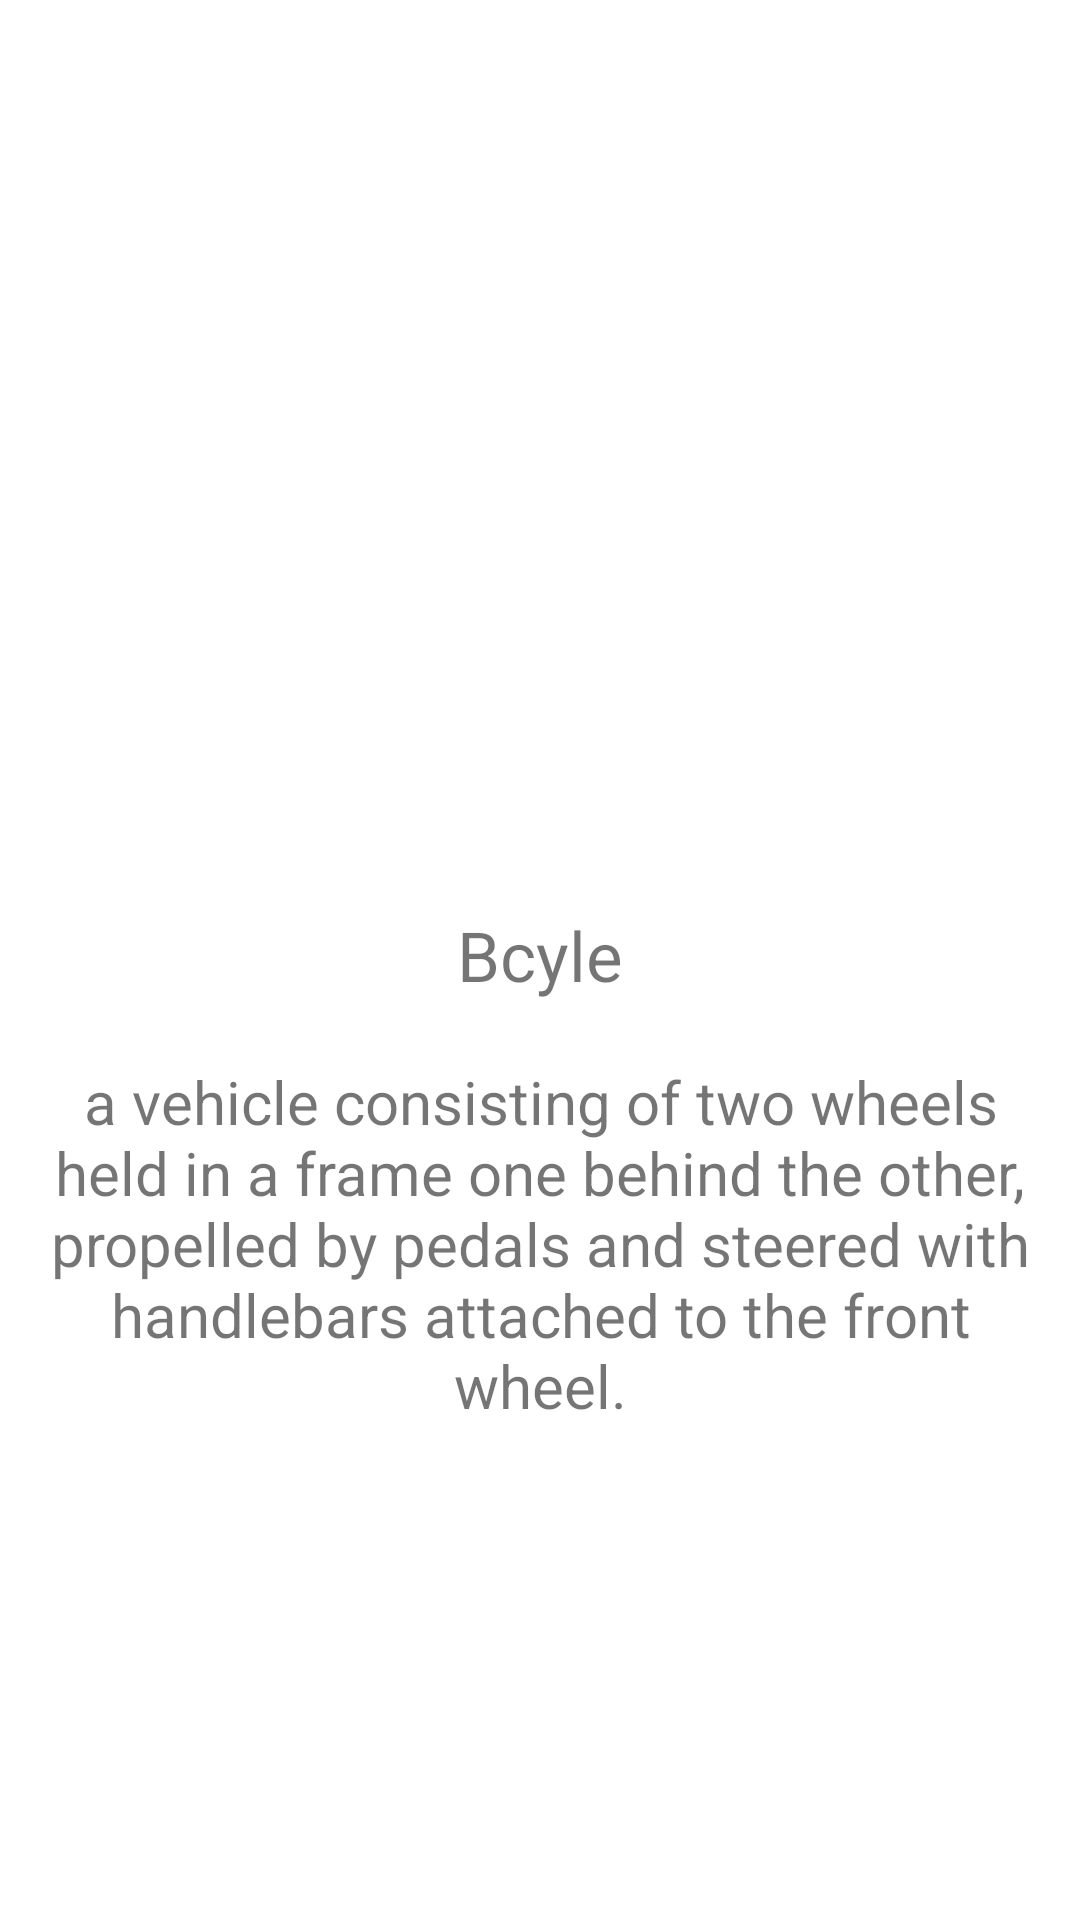

Layout XML and referenced resources for this Android screen:
<!-- AndroidManifest.xml: application theme Theme.EnglishVocabularyCatalog -->
<!-- res/layout/activity_details.xml -->
<?xml version="1.0" encoding="utf-8"?>
<androidx.constraintlayout.widget.ConstraintLayout xmlns:android="http://schemas.android.com/apk/res/android"
    xmlns:app="http://schemas.android.com/apk/res-auto"
    xmlns:tools="http://schemas.android.com/tools"
    android:layout_width="match_parent"
    android:layout_height="match_parent"
    tools:context=".Details">


    <LinearLayout
        android:layout_width="match_parent"
        android:orientation="vertical"
        android:layout_height="match_parent">

        <ImageView
            android:id="@+id/example_vocabulary_image"
            android:layout_width="match_parent"
            android:layout_height="253dp"
            android:layout_margin="20sp"
            android:src="@drawable/ic_launcher_background">

        </ImageView>

        <TextView
            android:layout_width="match_parent"
            android:layout_height="wrap_content"
            android:text="Bcyle"
            android:textSize="23sp"
            android:textAlignment="center"
            android:layout_margin="10dp"
            android:id="@+id/example_vocabulary_name">

        </TextView>

        <TextView
            android:layout_width="match_parent"
            android:layout_height="wrap_content"
            android:text="a vehicle consisting of two wheels held in a frame one behind the other, propelled by pedals and steered with handlebars attached to the front wheel."
            android:textAlignment="center"
            android:layout_margin="10dp"
            android:id="@+id/example_vocabulary_description"
            android:textSize="20sp">

        </TextView>



    </LinearLayout>

</androidx.constraintlayout.widget.ConstraintLayout>
<!-- resources referenced by this layout -->
<resources>
  <style name="Theme.EnglishVocabularyCatalog" parent="Theme.MaterialComponents.DayNight.DarkActionBar">
          
          <item name="colorPrimary">@color/purple_500</item>
          <item name="colorPrimaryVariant">@color/purple_700</item>
          <item name="colorOnPrimary">@color/white</item>
          
          <item name="colorSecondary">@color/teal_200</item>
          <item name="colorSecondaryVariant">@color/teal_700</item>
          <item name="colorOnSecondary">@color/black</item>
          
          <item name="android:statusBarColor">?attr/colorPrimaryVariant</item>
          
      </style>
  <!-- not gathered from this repository: default colours our renderer supplied (Android Studio template values) -->
  <color name="purple_500">#FF6200EE</color>
  <color name="purple_700">#FF3700B3</color>
  <color name="teal_200">#FF03DAC5</color>
  <color name="teal_700">#FF018786</color>
  <color name="black">#FF000000</color>
  <color name="white">#FFFFFFFF</color>
</resources>
